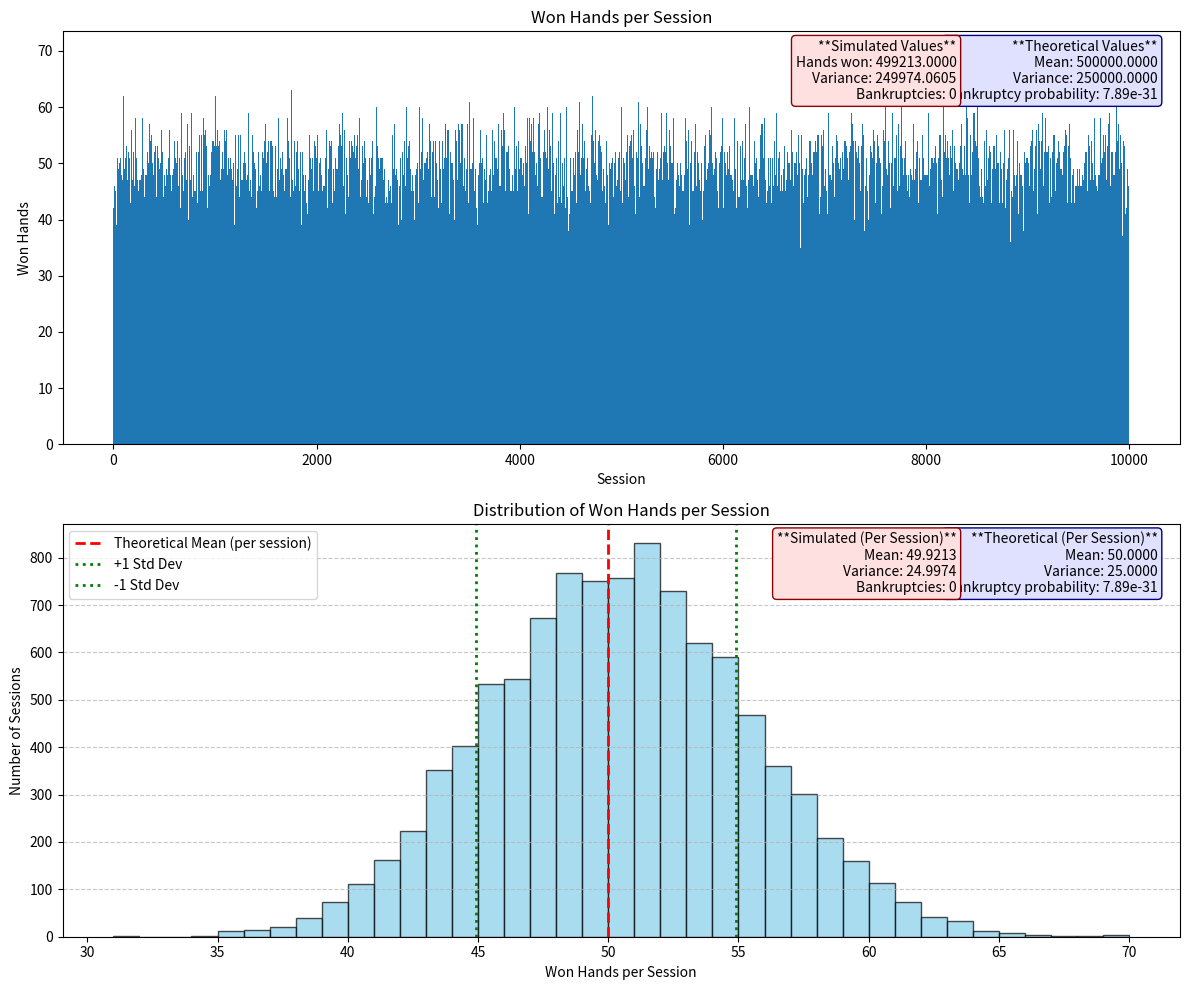

Python code for this plot:
import random
import matplotlib.pyplot as plt

session_length = 100  # Each session has 100 hands


def run_session():
    session_data = {
        "player_balance": 100,
        "won_hands": 0,
        "went_bankrupt": False,
        "hands_played": 0,
    }

    for _ in range(session_length):
        choice = random.choice(["win", "lose"])
        bet = 1

        if choice == "win":
            session_data["player_balance"] += bet
            session_data["won_hands"] += 1
        else:
            session_data["player_balance"] -= bet

        session_data["hands_played"] += 1

        if session_data["player_balance"] <= 0:
            session_data["went_bankrupt"] = True
            break

    return session_data


def run_simulation(session_count=10000):
    total_won_hands = 0
    total_hands_played = 0
    won_hands_counts = []
    total_bankruptcies = 0

    for _ in range(session_count):
        session_stats = run_session()

        total_won_hands += session_stats["won_hands"]
        total_hands_played += session_stats["hands_played"]
        won_hands_counts.append(session_stats["won_hands"])

        if session_stats["went_bankrupt"]:
            total_bankruptcies += 1

    # Following the Binomial distribution
    n = total_hands_played  # sequence of n independent yes/no experiments
    n_per_session = session_length  # per session
    p = 0.5  # Probability of yes

    # Theoretical values
    # All hands considered values
    theoretical_expected_value = n * p
    theoretical_variance = n * p * (1 - p)
    # Per-session values (n=100 (session length), p=0.5)
    per_session_theoretical_expected_value = n_per_session * p  # 50
    per_session_theoretical_variance = n_per_session * p * (1 - p)  # 25
    # Bankruptcy
    per_session_bankruptcy_probability = (1 - p) ** n_per_session

    # Simulated variance
    mean_per_session = total_won_hands / session_count
    squared_diffs = [
        (session_wins - mean_per_session) ** 2 for session_wins in won_hands_counts
    ]
    per_session_variance = sum(squared_diffs) / (session_count - 1)
    simulated_variance = per_session_variance * session_count

    print(f"Total hands played: {total_hands_played}")
    print(f"Theoretical Expected value (hands won): {theoretical_expected_value}")
    print(f"Total hands won: {total_won_hands}")
    print(f"Theoretical variance: {theoretical_variance:.4f}")
    print(f"Simulated variance: {simulated_variance:.4f}")
    print(
        f"Probability of bankruptcy in a session: {per_session_bankruptcy_probability:.2e}"
    )
    print(f"Total bankruptcies: {total_bankruptcies} out of {session_count} sessions")

    # Plotting
    fig, axs = plt.subplots(2, 1, figsize=(12, 10))

    axs[0].bar(range(session_count), won_hands_counts, width=1)
    axs[0].set_xlabel("Session")
    axs[0].set_ylabel("Won Hands")
    axs[0].set_title("Won Hands per Session")
    theoretical_text = f"""**Theoretical Values**\nMean: {theoretical_expected_value:.4f}\nVariance: {theoretical_variance:.4f}\nBankruptcy probability: {per_session_bankruptcy_probability:.2e}"""
    simulated_text = f"""**Simulated Values**\nHands won: {total_won_hands:.4f}\nVariance: {simulated_variance:.4f}\nBankruptcies: {total_bankruptcies}"""
    add_stats_box(axs[0], 0.98, 0.98, theoretical_text, "#e0e0ff", "navy")
    add_stats_box(axs[0], 0.80, 0.98, simulated_text, "#ffe0e0", "darkred")
    axs[1].hist(
        won_hands_counts, bins="auto", color="skyblue", edgecolor="black", alpha=0.7
    )
    per_session_std_dev = per_session_variance**0.5

    axs[1].axvline(
        per_session_theoretical_expected_value,
        color="red",
        linestyle="dashed",
        linewidth=2,
        label="Theoretical Mean (per session)",
    )
    axs[1].axvline(
        mean_per_session + per_session_std_dev,
        color="green",
        linestyle="dotted",
        linewidth=2,
        label="+1 Std Dev",
    )
    axs[1].axvline(
        mean_per_session - per_session_std_dev,
        color="green",
        linestyle="dotted",
        linewidth=2,
        label="-1 Std Dev",
    )
    axs[1].set_xlabel("Won Hands per Session")
    axs[1].set_ylabel("Number of Sessions")
    axs[1].set_title("Distribution of Won Hands per Session")
    axs[1].grid(axis="y", linestyle="--", alpha=0.7)
    axs[1].legend()

    theoretical_per_session_text = f"""**Theoretical (Per Session)**\nMean: {per_session_theoretical_expected_value:.4f}\nVariance: {per_session_theoretical_variance:.4f}\nBankruptcy probability: {per_session_bankruptcy_probability:.2e}"""
    simulated_per_session_text = f"""**Simulated (Per Session)**\nMean: {mean_per_session:.4f}\nVariance: {per_session_variance:.4f}\nBankruptcies: {total_bankruptcies}"""

    add_stats_box(axs[1], 0.98, 0.98, theoretical_per_session_text, "#e0e0ff", "navy")
    add_stats_box(axs[1], 0.80, 0.98, simulated_per_session_text, "#ffe0e0", "darkred")
    plt.tight_layout()
    plt.show()


def add_stats_box(ax, x, y, text, color, edge):
    ax.text(
        x,
        y,
        text,
        transform=ax.transAxes,
        fontsize=10,
        va="top",
        ha="right",
        bbox=dict(boxstyle="round,pad=0.3", fc=color, ec=edge, lw=1),
    )


run_simulation()
